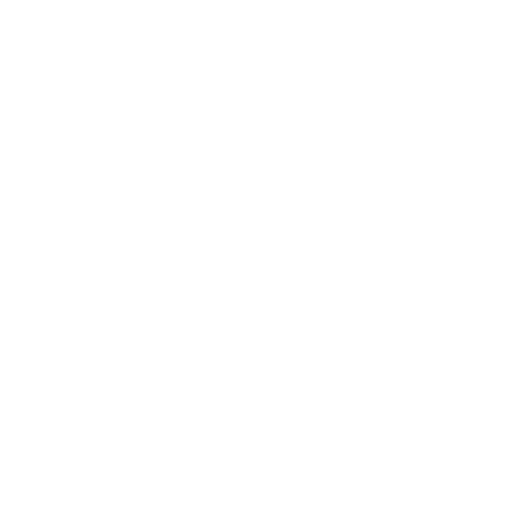
t = 0.00 s
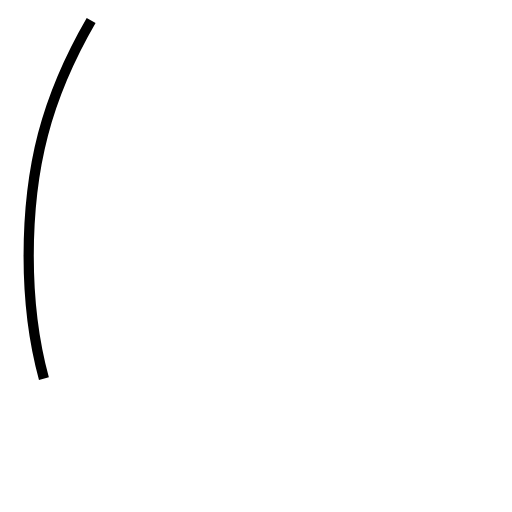
t = 1.09 s
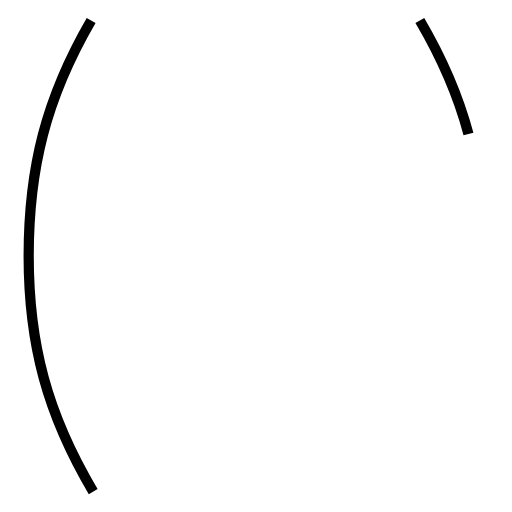
t = 1.81 s
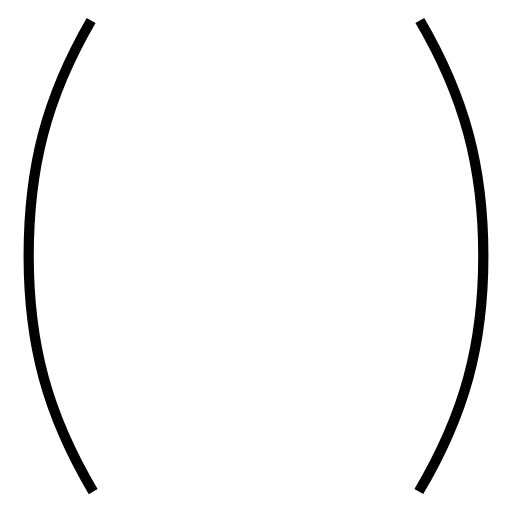
t = 2.90 s
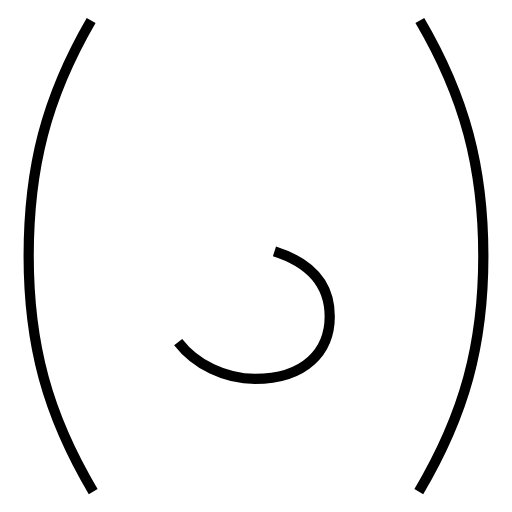
t = 3.75 s
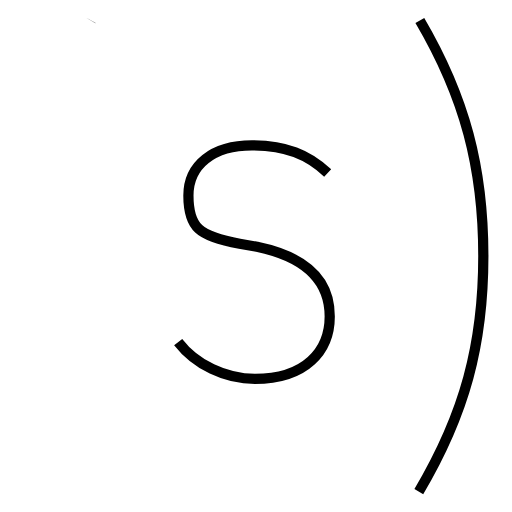
t = 4.60 s

The animated SVG that drew these frames (rendered in a browser with its animation timeline set to each time). Animation: 3 SMIL elements (animate=3); one cycle of 4.60 s.

<?xml version='1.0' encoding='utf-8'?>
<svg viewBox="0.0 -6.0 50.0 50.0" version="1.1" xmlns="http://www.w3.org/2000/svg"><rect x="-1000" y="-1000" width="2000" height="2000" stroke="white" fill="white" /><g style="fill:none;stroke:#000000;stroke-width:1"><path d="M 8.9 -42.0 C 4.5 -34.4 2.8 -27.6 2.8 -19.0 C 2.8 -10.4 4.6 -3.6 9.1 4.0 " transform="translate(0.0 38.0)" stroke-dasharray="48.27466542197335" stroke-dashoffset="48.27466542197335"><animate attributeName="stroke-dashoffset" from="48.27466542197335" to="0" dur="1.4482399626592006s" begin="0s; anim_end.end" fill="freeze" id="anim0" /></path><path d="M 41.0 -42.0 C 45.4 -34.5 47.2 -27.6 47.2 -19.0 C 47.2 -10.4 45.4 -3.6 40.9 4.0 " transform="translate(0.0 38.0)" stroke-dasharray="48.30439953283786" stroke-dashoffset="48.30439953283786"><animate attributeName="stroke-dashoffset" from="48.30439953283786" to="0" dur="1.449131985985136s" begin="anim0.end" fill="freeze" id="anim1" /></path><path d="M 17.4 -10.6 C 19.1 -8.4 22.0 -7.0 24.9 -7.0 C 29.8 -7.0 32.2 -9.7 32.2 -13.1 C 32.2 -16.6 29.9 -18.9 25.1 -19.9 L 23.4 -20.2 C 19.4 -20.9 18.4 -21.8 18.4 -24.9 C 18.4 -27.9 20.8 -29.8 24.6 -29.8 C 27.9 -29.8 30.1 -28.9 32.0 -27.1" transform="translate(0.0 38.0)" stroke-dasharray="56.64253268298547" stroke-dashoffset="56.64253268298547"><animate attributeName="stroke-dashoffset" from="56.64253268298547" to="0" dur="1.699275980489564s" begin="anim1.end" fill="freeze" id="anim_end" /></path></g></svg>
